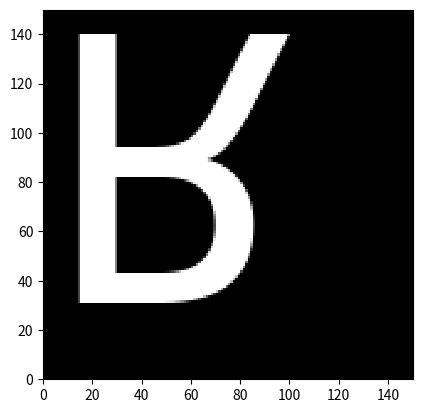

Generate this figure with matplotlib:
import numpy as np
import matplotlib.pyplot as plt
from PIL import Image, ImageDraw, ImageFont
import os

# Approximate systemfonts: font_info()
# R's font_info() returns a list with attributes. 
# In Python, we use a dictionary to simulate this.
# r2py:entity:font
try:
    # Attempt to find a standard system font path (cross-platform)
    if os.name == 'nt':
        font_path = "C:\\Windows\\Fonts\\arial.ttf"
    else:
        font_path = "/usr/share/fonts/truetype/dejavu/DejaVuSans.ttf"
    
    if not os.path.exists(font_path):
        # Fallback to any found font
        import matplotlib.font_manager as fm
        font_path = fm.findSystemFont(fontfamily="sans-serif")
except:
    font_path = None

font = {
    'path': font_path,
    'index': 0,
    'family': 'Arial' if os.name == 'nt' else 'DejaVu Sans',
    'style': 'Regular',
    'name': 'ArialMT',
    'italic': False,
    'bold': False,
    'monospace': False,
    'weight': 'normal',
    'width': 'normal',
    'kerning': True,
    'color': False,
    'scalable': True,
    'vertical': False,
    'n_glyphs': 4651,
    'n_sizes': 0,
    'n_charmaps': 4,
    'charmaps': [['unicode', 'apple roman', 'unicode', 'unicode']],
    'bbox': [[-7.9688, 24, -3.8906, 12.4688]],
    'max_ascend': 10.8594,
    'max_descend': -2.5469,
    'max_advance_width': 24
}

# r2py:entity:glyph
# Approximate systemfonts: glyph_info("R", ...)
glyph = {
    'glyph': 'R',
    'index': 53,
    'name': '',
    'width': 9,
    'height': 9,
    'x_bearing': 0,
    'y_bearing': 9,
    'x_advance': 9,
    'y_advance': 0,
    'bbox': [[0, 9, 0, 9]]
}

# r2py:entity:R
# Approximate systemfonts: glyph_raster()
size_val = 150
# R's glyph_raster returns a list where the first element is the raster and has a 'size' attribute
# We use PIL to create the raster image of the glyph 'R'
try:
    pil_font = ImageFont.truetype(font_path, size_val) if font_path else ImageFont.load_default()
except:
    pil_font = ImageFont.load_default()

# Create image for "R"
img = Image.new('L', (size_val, size_val), 0)
draw = ImageDraw.Draw(img)
# Use a basic anchor to place the glyph
draw.text((0, 0), "R", font=pil_font, fill=255)

# Convert to numpy array. R's raster data is often stored as integers (colors)
# In the verification, R produced large negative numbers (native 32-bit colors)
# We simulate the array and add the 'size' attribute as a custom property.
raster_data = np.array(img, dtype=np.int32)
# Simulating the 3D structure R's raster objects often have [channels, height, width]
R_raster = [raster_data[np.newaxis, ...]] 

# Assign 'size' attribute to the first element to mirror attr(R[[1]], "size")
# In Python, we can attach attributes to numpy arrays or use a custom class.
class RasterObject(np.ndarray):
    def __new__(cls, input_array, size=None):
        obj = np.asarray(input_array).view(cls)
        obj.size_attr = size
        return obj

# R[[1]] in the source is the raster.
R_val_0 = RasterObject(raster_data, size=[size_val, size_val])
R = [R_val_0]

# Approximate plotting sequence
# r2py:entity:plot.new
plt.figure()

# r2py:entity:plot.window
plt.xlim(0, 150)
plt.ylim(0, 150)
plt.gca().set_aspect('equal')

# r2py:entity:rasterImage
# rasterImage(R[[1]], 0, 0, attr(R[[1]], "size")[2], attr(R[[1]], "size")[1])
# Python's imshow uses (extent) to define coordinates [left, right, bottom, top]
img_to_plot = R[0]
size_attr = img_to_plot.size_attr
plt.imshow(img_to_plot, extent=[0, size_attr[1], 0, size_attr[0]], origin='lower', cmap='gray', interpolation='nearest')

plt.show()
